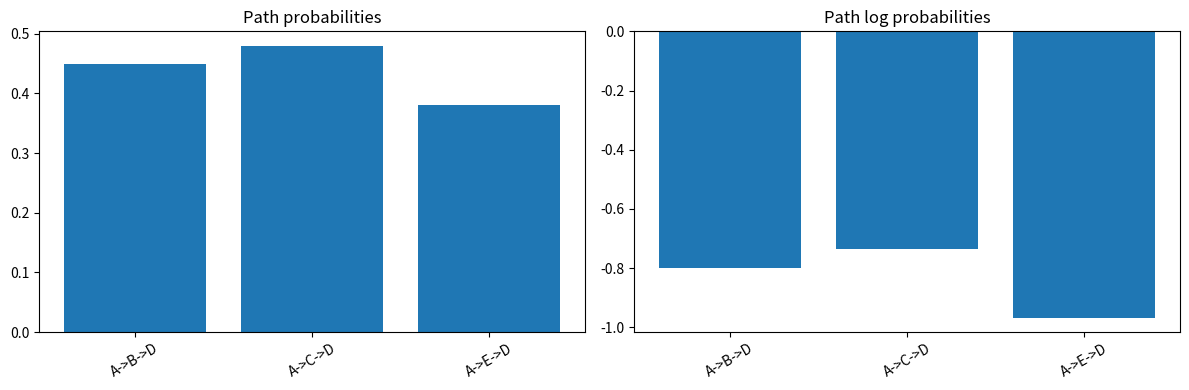

The script that saved this image:

import math
import matplotlib.pyplot as plt

paths = {
    'A->B->D': [0.9, 0.5],
    'A->C->D': [0.6, 0.8],
    'A->E->D': [0.4, 0.95],
}

for name, probs in paths.items():
    joint = math.prod(probs)
    log_joint = sum(math.log(p) for p in probs)
    print(name, 'joint=', joint, 'log_joint=', log_joint)



names = list(paths.keys())
linear = [math.prod(p) for p in paths.values()]
logvals = [sum(math.log(p) for p in probs) for probs in paths.values()]

fig, axes = plt.subplots(1, 2, figsize=(12,4))
axes[0].bar(names, linear)
axes[0].set_title('Path probabilities')
axes[0].tick_params(axis='x', rotation=30)
axes[1].bar(names, logvals)
axes[1].set_title('Path log probabilities')
axes[1].tick_params(axis='x', rotation=30)
plt.tight_layout()
plt.show()
